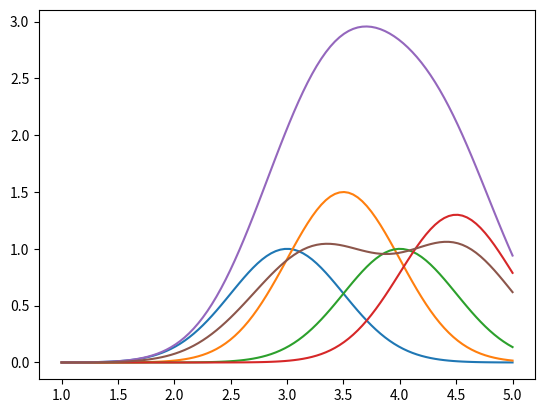

The script that saved this image:
import numpy as np
import scipy as sp
import matplotlib.pyplot as plt
import scipy.optimize


# Definizione delle funzioni gaussiane (come picchi)
def gaussian(x, mu, sigma):
    return np.exp(-((x - mu) ** 2) / (2 * sigma ** 2))

def generate_functions(x, centers, sigma):
    return np.array([gaussian(x, mu, sigma) for mu in centers])

xx = np.linspace(1, 5, 100)
centers = [3, 3.5, 4, 4.5]
sigma = 0.5
funcs = generate_functions(xx, centers, sigma)

funcs[1,:] *= 1.5
funcs[3,:] *= 1.3




fun_sum = np.sum(funcs,axis=0) # !!!
for i in range(4):
    plt.plot(xx,funcs[i,:])
plt.plot(xx,fun_sum)
plt.show()

weights_0 = np.ones(len(centers))
ref = 1

funcs_ext = funcs[:,50:95]


def resto(w):
    return ( ref - np.sum( funcs_ext*w[:,np.newaxis],axis=0 ) ) ## IMPORTANTE AXIS ZEROOOOOOOOOOO

res = scipy.optimize.least_squares( resto,weights_0 )
wf = res.x
print(wf)

fun_final = funcs*wf[:,np.newaxis]
plt.plot(xx,np.sum(fun_final,axis=0))
plt.show()